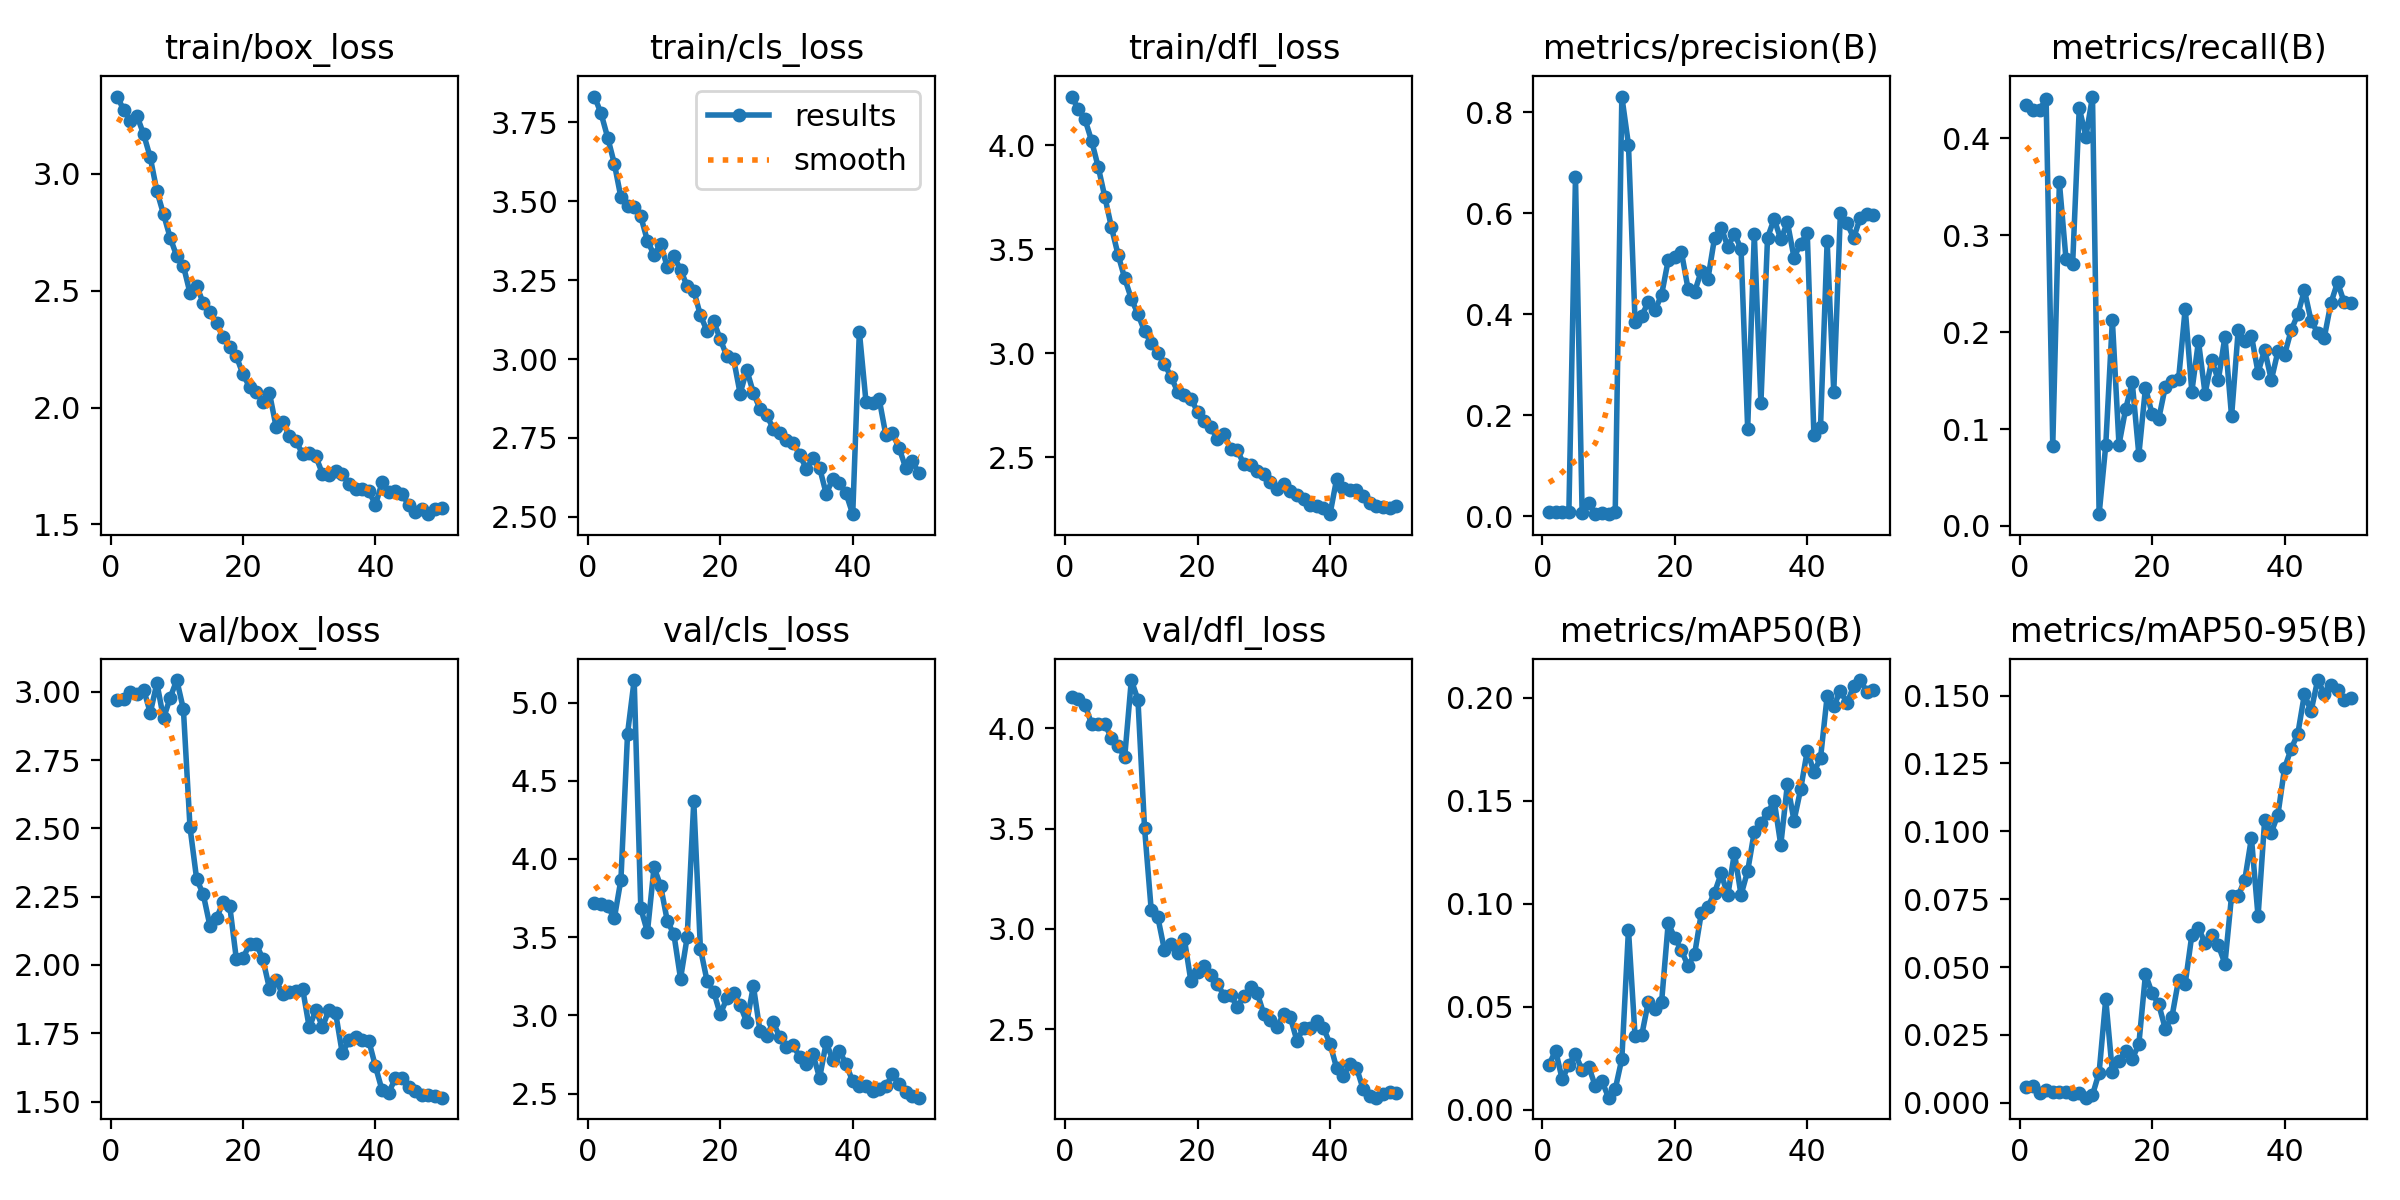

The data file committed next to this chart (first rows):
epoch, time, train/box_loss, train/cls_loss, train/dfl_loss, metrics/precision(B), metrics/recall(B), metrics/mAP50(B), metrics/mAP50-95(B), val/box_loss, val/cls_loss, val/dfl_loss, lr/pg0, lr/pg1, lr/pg2
1, 60.57, 3.332, 3.832, 4.234, 0.0079, 0.4342, 0.02193, 0.00577, 2.972, 3.72, 4.157, 0.0002001, 0.0002001, 0.0002001
2, 120.1, 3.274, 3.778, 4.173, 0.0079, 0.4298, 0.02873, 0.00634, 2.974, 3.712, 4.146, 0.0004062, 0.0004062, 0.0004062
3, 190.9, 3.228, 3.702, 4.125, 0.00793, 0.4298, 0.01475, 0.00347, 3, 3.699, 4.119, 0.0006039, 0.0006039, 0.0006039
4, 267.6, 3.248, 3.619, 4.022, 0.00794, 0.4402, 0.02196, 0.00472, 2.992, 3.62, 4.023, 0.000793, 0.000793, 0.000793
5, 325.8, 3.17, 3.512, 3.896, 0.6721, 0.08288, 0.0271, 0.00411, 3.009, 3.868, 4.024, 0.0009737, 0.0009737, 0.0009737
6, 384.3, 3.071, 3.484, 3.752, 0.00728, 0.3546, 0.01914, 0.00388, 2.923, 4.802, 4.023, 0.001146, 0.001146, 0.001146
7, 441.8, 2.926, 3.481, 3.606, 0.02662, 0.2753, 0.02097, 0.00394, 3.032, 5.144, 3.952, 0.001259, 0.001259, 0.001259
8, 499.2, 2.828, 3.452, 3.474, 0.00411, 0.2701, 0.01148, 0.00324, 2.903, 3.684, 3.912, 0.001231, 0.001231, 0.001231
9, 556.4, 2.728, 3.375, 3.362, 0.00708, 0.4312, 0.0139, 0.00366, 2.978, 3.533, 3.857, 0.001203, 0.001203, 0.001203
10, 618.5, 2.648, 3.33, 3.263, 0.00527, 0.4019, 0.00592, 0.00189, 3.043, 3.947, 4.241, 0.001174, 0.001174, 0.001174
11, 676.5, 2.607, 3.365, 3.189, 0.00747, 0.4432, 0.00998, 0.0029, 2.937, 3.826, 4.143, 0.001146, 0.001146, 0.001146
12, 734.9, 2.49, 3.291, 3.106, 0.8314, 0.01212, 0.02477, 0.01113, 2.504, 3.604, 3.502, 0.001118, 0.001118, 0.001118
13, 793.8, 2.522, 3.325, 3.05, 0.7362, 0.08313, 0.08743, 0.03819, 2.315, 3.518, 3.096, 0.001089, 0.001089, 0.001089
14, 854.2, 2.447, 3.283, 3.002, 0.3847, 0.2123, 0.03563, 0.01124, 2.259, 3.235, 3.059, 0.001061, 0.001061, 0.001061
15, 914.8, 2.411, 3.231, 2.95, 0.3976, 0.08387, 0.0362, 0.01531, 2.144, 3.499, 2.894, 0.001033, 0.001033, 0.001033
16, 976.7, 2.363, 3.217, 2.887, 0.4239, 0.1204, 0.05246, 0.01908, 2.171, 4.369, 2.924, 0.001005, 0.001005, 0.001005
17, 1036, 2.3, 3.139, 2.816, 0.4078, 0.1482, 0.0487, 0.01615, 2.231, 3.427, 2.879, 0.0009763, 0.0009763, 0.0009763
18, 1095, 2.26, 3.089, 2.801, 0.4387, 0.07355, 0.05218, 0.02161, 2.216, 3.221, 2.951, 0.000948, 0.000948, 0.000948
19, 1155, 2.22, 3.12, 2.783, 0.507, 0.1427, 0.09055, 0.04739, 2.021, 3.151, 2.739, 0.0009197, 0.0009197, 0.0009197
20, 1215, 2.142, 3.063, 2.719, 0.5135, 0.1155, 0.08341, 0.04035, 2.025, 3.007, 2.784, 0.0008914, 0.0008914, 0.0008914
21, 1274, 2.089, 3.009, 2.677, 0.5233, 0.1106, 0.07734, 0.03625, 2.077, 3.109, 2.814, 0.0008631, 0.0008631, 0.0008631
22, 1335, 2.067, 3.001, 2.645, 0.4502, 0.1438, 0.06976, 0.02724, 2.078, 3.141, 2.769, 0.0008348, 0.0008348, 0.0008348
23, 1395, 2.024, 2.89, 2.59, 0.4448, 0.1497, 0.07573, 0.0317, 2.021, 3.066, 2.726, 0.0008065, 0.0008065, 0.0008065
24, 1455, 2.061, 2.966, 2.615, 0.4862, 0.1514, 0.0954, 0.04531, 1.913, 2.956, 2.666, 0.0007782, 0.0007782, 0.0007782
25, 1516, 1.918, 2.893, 2.541, 0.4703, 0.2244, 0.09845, 0.04391, 1.943, 3.187, 2.67, 0.0007499, 0.0007499, 0.0007499
26, 1577, 1.938, 2.841, 2.534, 0.5515, 0.1386, 0.1053, 0.06177, 1.892, 2.897, 2.61, 0.0007216, 0.0007216, 0.0007216
27, 1666, 1.88, 2.822, 2.468, 0.572, 0.1907, 0.1147, 0.06436, 1.902, 2.869, 2.665, 0.0006934, 0.0006934, 0.0006934
28, 1767, 1.857, 2.78, 2.463, 0.5339, 0.1366, 0.104, 0.05884, 1.903, 2.954, 2.709, 0.0006651, 0.0006651, 0.0006651
29, 1850, 1.802, 2.767, 2.437, 0.5599, 0.171, 0.1246, 0.0618, 1.914, 2.86, 2.681, 0.0006368, 0.0006368, 0.0006368
30, 1910, 1.805, 2.743, 2.423, 0.5294, 0.1505, 0.1042, 0.05803, 1.771, 2.8, 2.576, 0.0006085, 0.0006085, 0.0006085
31, 49.46, 1.791, 2.735, 2.381, 0.1738, 0.1954, 0.1159, 0.05124, 1.834, 2.808, 2.543, 0.0005802, 0.0005802, 0.0005802
32, 92.29, 1.717, 2.697, 2.348, 0.5589, 0.113, 0.1348, 0.07627, 1.773, 2.734, 2.511, 0.0005519, 0.0005519, 0.0005519
33, 135.4, 1.712, 2.651, 2.373, 0.2251, 0.2017, 0.1394, 0.07625, 1.836, 2.692, 2.576, 0.0005236, 0.0005236, 0.0005236
34, 179.8, 1.727, 2.685, 2.337, 0.5518, 0.1907, 0.1437, 0.08218, 1.822, 2.752, 2.56, 0.0004953, 0.0004953, 0.0004953
35, 228, 1.717, 2.655, 2.321, 0.5889, 0.1963, 0.15, 0.09757, 1.676, 2.6, 2.443, 0.000467, 0.000467, 0.000467
36, 274.6, 1.673, 2.573, 2.3, 0.5483, 0.1582, 0.1285, 0.06865, 1.725, 2.828, 2.505, 0.0004387, 0.0004387, 0.0004387
37, 319.6, 1.653, 2.621, 2.273, 0.5821, 0.182, 0.158, 0.1042, 1.738, 2.712, 2.505, 0.0004104, 0.0004104, 0.0004104
38, 364.1, 1.653, 2.608, 2.267, 0.5125, 0.1505, 0.1402, 0.09955, 1.726, 2.773, 2.541, 0.0003821, 0.0003821, 0.0003821
39, 405.9, 1.642, 2.574, 2.259, 0.5403, 0.1802, 0.1555, 0.1062, 1.722, 2.688, 2.506, 0.0003538, 0.0003538, 0.0003538
40, 447.8, 1.584, 2.508, 2.228, 0.5606, 0.1766, 0.1742, 0.1232, 1.629, 2.578, 2.427, 0.0003255, 0.0003255, 0.0003255
41, 489.3, 1.679, 3.087, 2.396, 0.1615, 0.202, 0.1639, 0.1304, 1.541, 2.547, 2.306, 0.0002972, 0.0002972, 0.0002972
42, 531.6, 1.637, 2.865, 2.354, 0.1768, 0.2183, 0.1706, 0.1358, 1.532, 2.547, 2.264, 0.0002689, 0.0002689, 0.0002689
43, 575.1, 1.642, 2.86, 2.344, 0.5446, 0.2432, 0.2006, 0.1505, 1.584, 2.516, 2.326, 0.0002406, 0.0002406, 0.0002406
44, 619.1, 1.63, 2.872, 2.343, 0.2462, 0.2118, 0.1956, 0.1442, 1.584, 2.527, 2.308, 0.0002123, 0.0002123, 0.0002123
45, 660.8, 1.585, 2.759, 2.313, 0.6014, 0.1995, 0.2034, 0.1557, 1.554, 2.546, 2.201, 0.0001841, 0.0001841, 0.0001841
46, 702.9, 1.554, 2.765, 2.281, 0.5808, 0.1944, 0.1972, 0.1507, 1.538, 2.623, 2.166, 0.0001558, 0.0001558, 0.0001558
47, 745.7, 1.566, 2.718, 2.269, 0.5514, 0.23, 0.2056, 0.1539, 1.525, 2.562, 2.158, 0.0001275, 0.0001275, 0.0001275
48, 786.8, 1.544, 2.655, 2.263, 0.5912, 0.2514, 0.2085, 0.152, 1.523, 2.509, 2.178, 9.91726e-05, 9.91726e-05, 9.91726e-05
49, 827.6, 1.566, 2.676, 2.255, 0.5981, 0.2309, 0.2027, 0.1485, 1.52, 2.483, 2.185, 7.08784e-05, 7.08784e-05, 7.08784e-05
50, 868.8, 1.569, 2.638, 2.269, 0.5972, 0.2298, 0.2036, 0.1491, 1.514, 2.474, 2.181, 4.25842e-05, 4.25842e-05, 4.25842e-05
